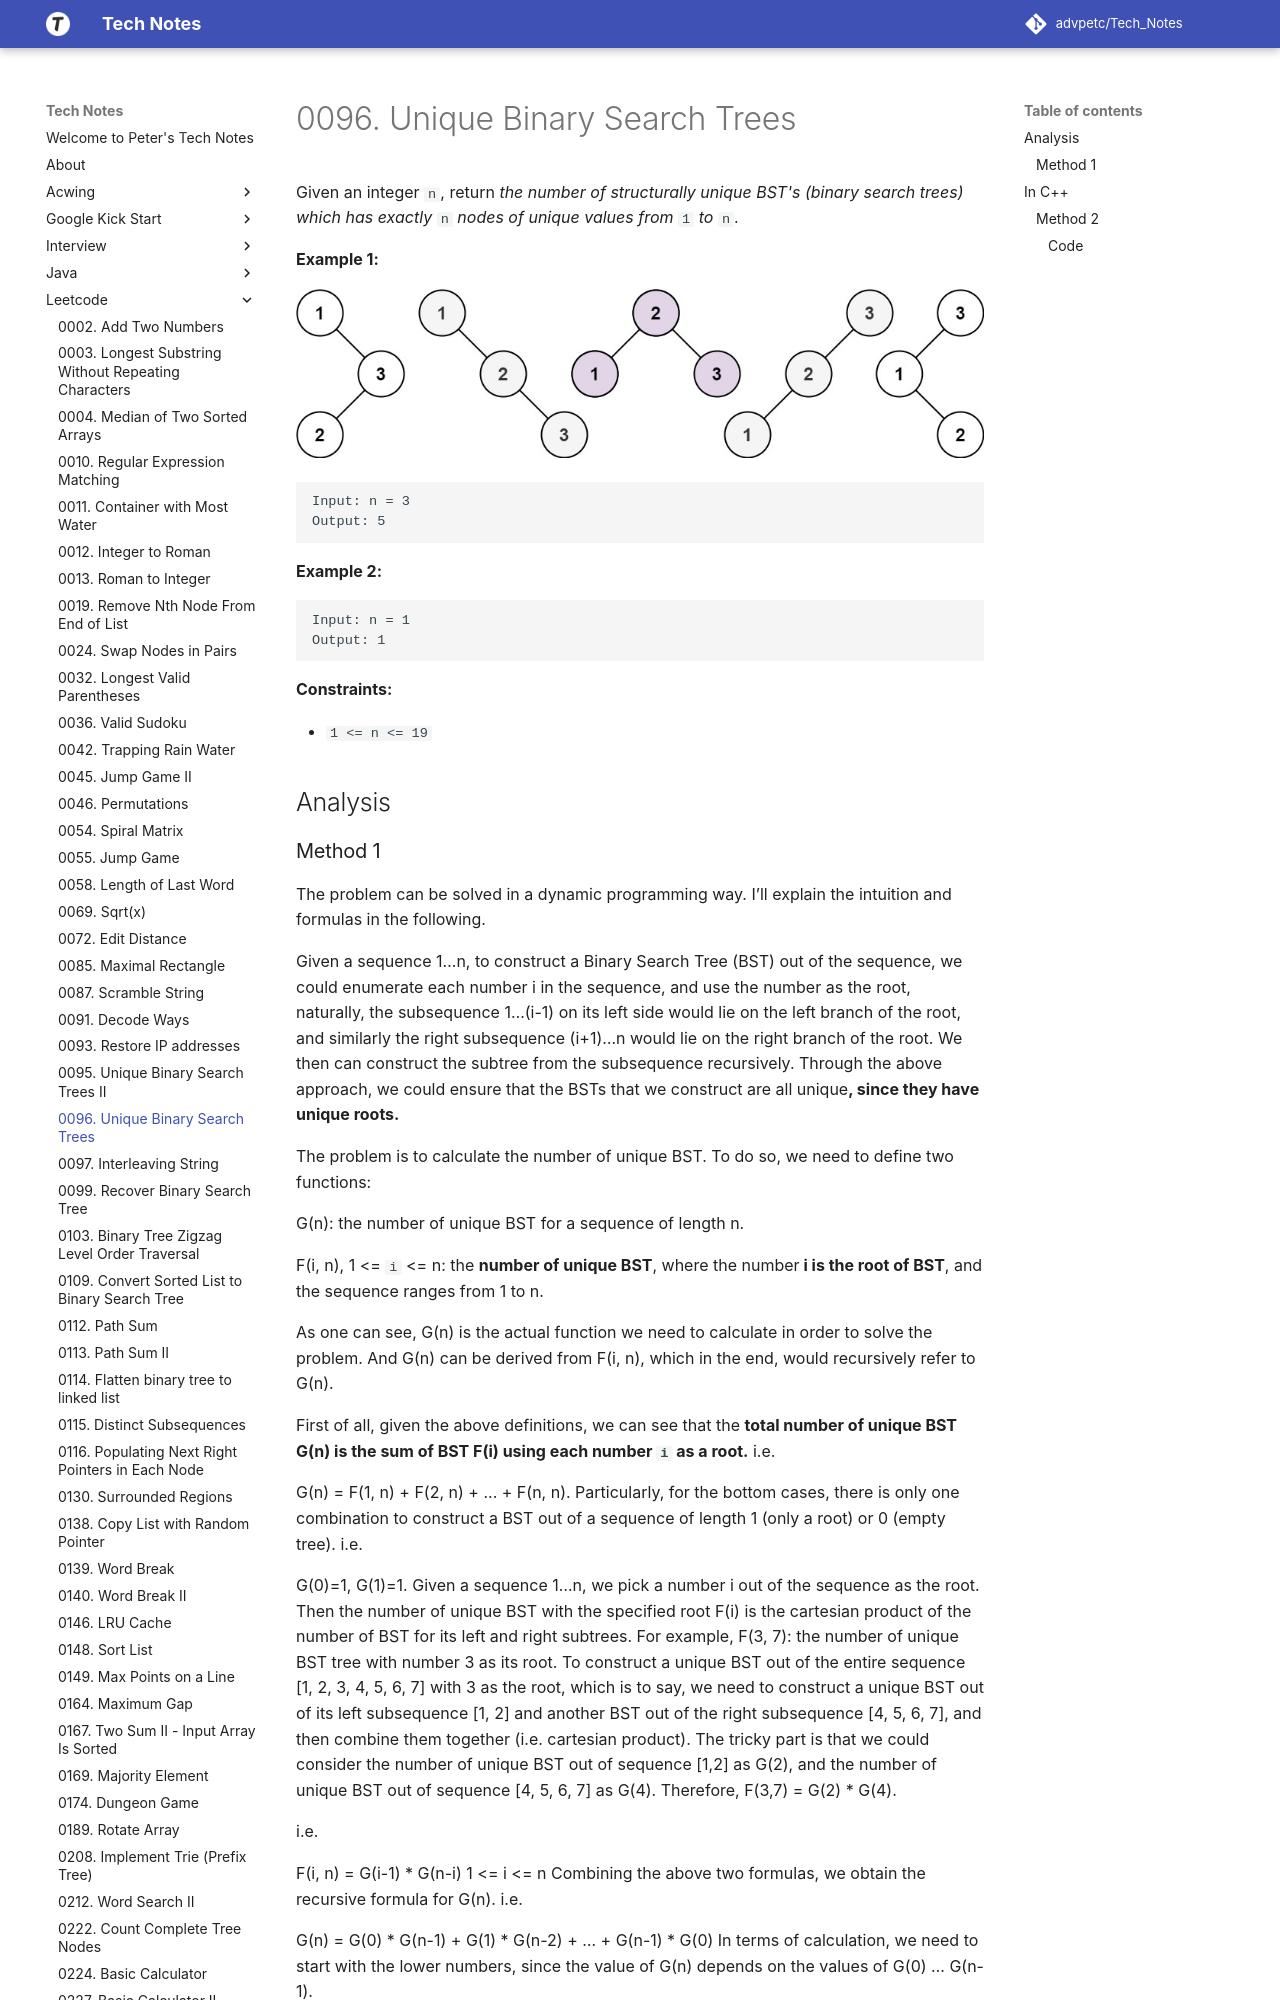

repository: advpetc/tech_notes · page: Leetcode/0096-Unique-Binary-Search-Trees/index.html · generator: mkdocs

# 0096. Unique Binary Search Trees

Given an integer `n`, return *the number of structurally unique **BST'**s (binary search trees) which has exactly* `n` *nodes of unique values from* `1` *to* `n`.

 

**Example 1:**

![img](resources/96.jpg)

```
Input: n = 3
Output: 5
```

**Example 2:**

```
Input: n = 1
Output: 1
```

 

**Constraints:**

- `1 <= n <= 19`

## Analysis
